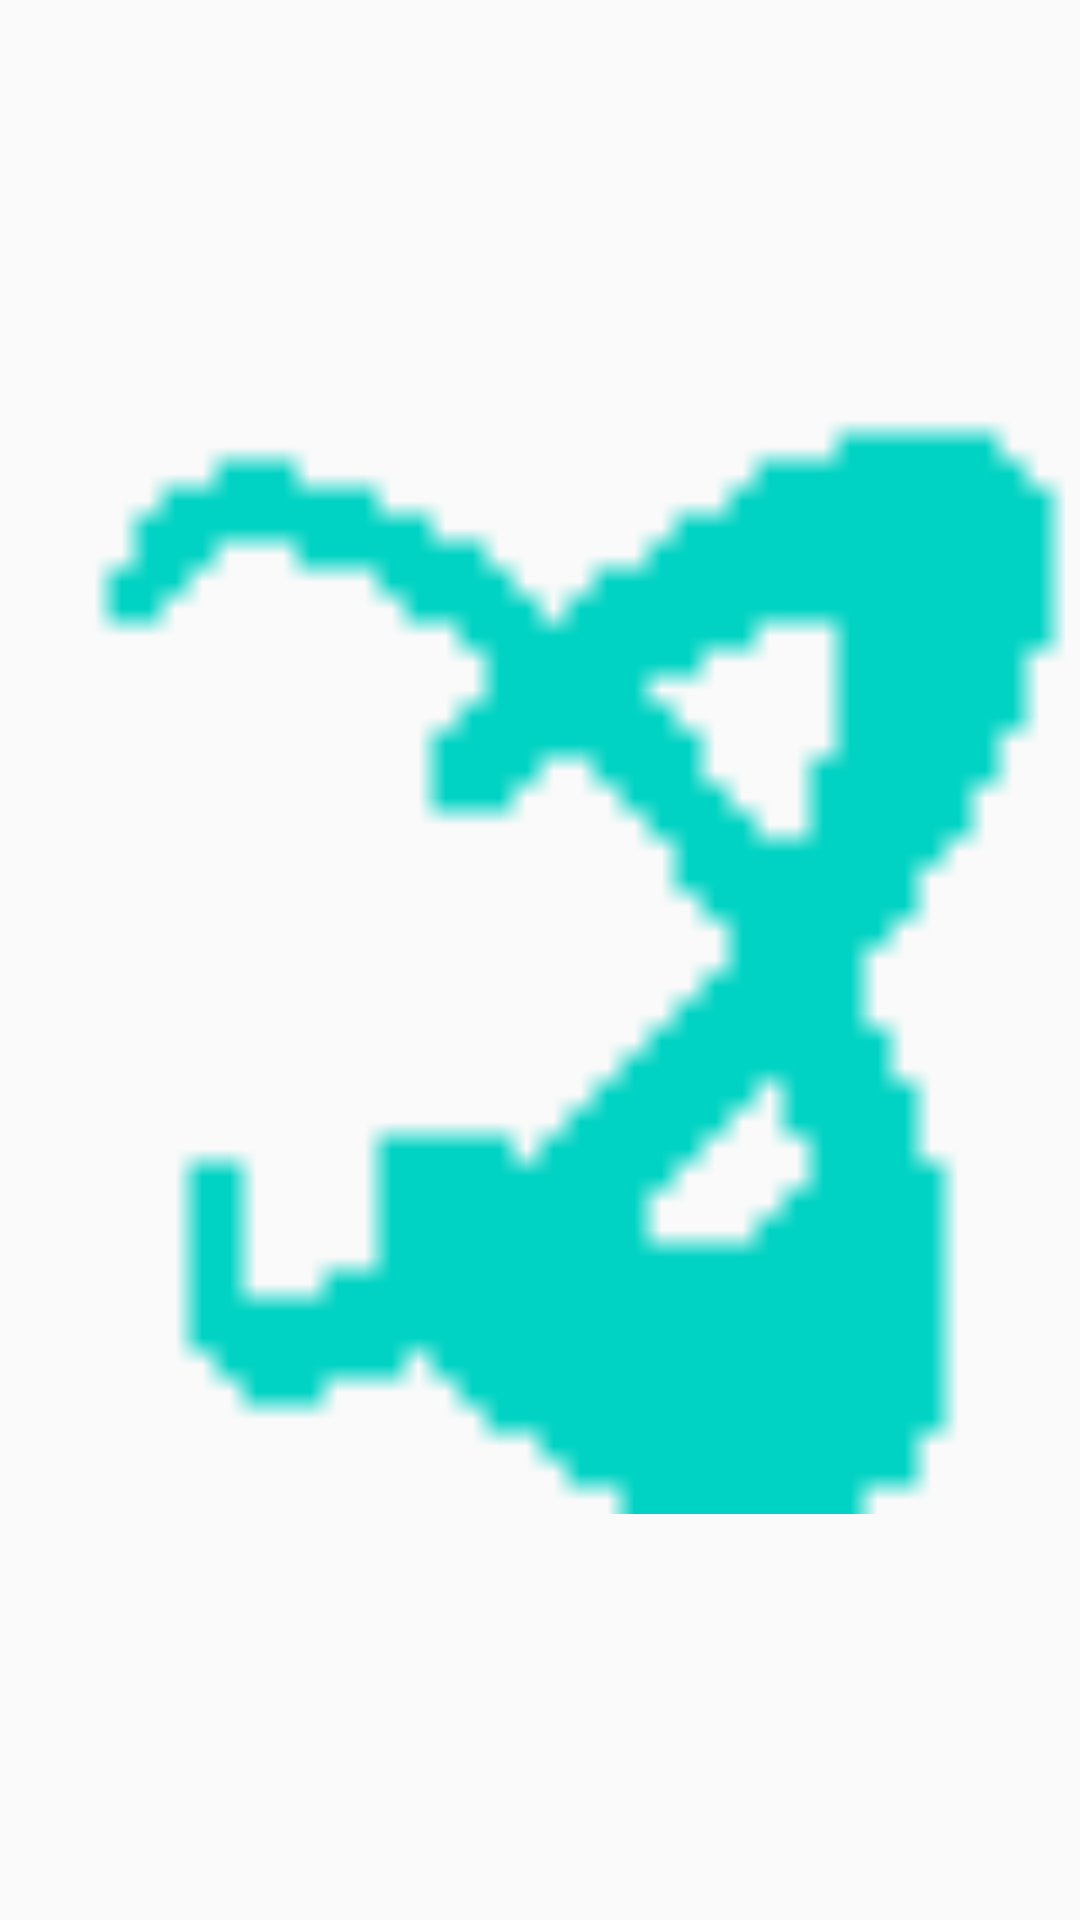

The Android layout XML behind this screen, and the referenced resources:
<!-- AndroidManifest.xml: application theme NoBar -->
<!-- res/layout/dialog_loading.xml -->
<?xml version="1.0" encoding="utf-8"?>
<LinearLayout xmlns:android="http://schemas.android.com/apk/res/android"
    android:layout_width="match_parent"
    android:layout_height="match_parent"
    android:layout_gravity="center"
    android:gravity="center">

    <ImageView
        android:id="@+id/custom_loading_imageView"
        android:layout_width="match_parent"
        android:layout_height="match_parent"
        android:src="@drawable/preloader"
        android:layout_gravity="center"/>

</LinearLayout>
<!-- resources referenced by this layout -->
<resources>
  <!-- drawable preloader: gif bitmap (drawable, 14319 bytes) -->
  <style name="NoBar" parent="Theme.AppCompat.Light.NoActionBar">
          
          <item name="colorPrimary">#62d7c7</item>
          <item name="colorPrimaryDark">#62d7c7</item>
          <item name="colorAccent">@color/colorAccent</item>
          <item name="actionMenuTextColor">@color/blanco</item>
          
          
          <item name="drawerArrowStyle">@style/DrawerIconStyle</item>
      </style>
  <color name="colorAccent">#62d7c7</color>
  <color name="blanco">#fff</color>
  <style name="DrawerIconStyle" parent="Widget.AppCompat.DrawerArrowToggle">
          <item name="color">@color/blanco</item>
      </style>
</resources>
